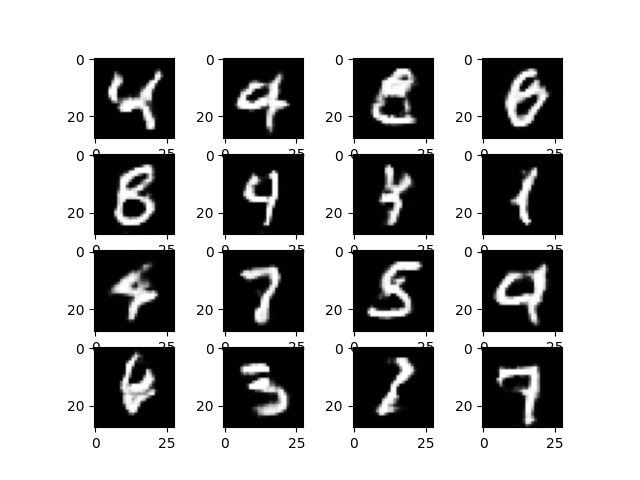

The table this chart was drawn from, first rows:
, 0, 1, 2, 3, 4, 5, 6, 7, 8, 9, 10, 11, 12, 13, 14, 15, 16, 17, 18, 19, 20, 21, 22
0, -0.9999, -1, -1, -1, -0.9994, -0.9976, -0.9975, -0.9972, -0.9993, -0.9998, -1, -1, -1.0, -1.0, -1.0, -1.0, -1.0, -1.0, -1.0, -1.0, -1, -1, -1
1, -0.9999, -1, -1, -1, -1, -1, -1, -1, -1, -1, -1, -1, -1, -1, -1, -0.9999, -0.9999, -0.9999, -0.9997, -0.9999, -1, -1, -0.9999
2, -0.9999, -1, -1, -1, -0.9999, -0.9999, -1, -1, -1, -1, -1, -1, -1, -1, -1, -1, -1, -1, -1, -1, -1, -1, -1
3, -1, -1, -1, -1, -1, -1, -1, -1, -1, -1, -1, -1, -1, -1, -1, -1, -1, -1, -1, -1, -1, -1, -1
4, -0.9996, -0.9999, -1, -1, -1, -1, -1.0, -1.0, -1.0, -1.0, -1.0, -1.0, -1.0, -1.0, -1, -1, -1, -1, -1, -1, -1, -1, -1
5, -0.9993, -0.9999, -1, -1, -1, -1, -1.0, -1.0, -1.0, -1.0, -1.0, -1.0, -1.0, -1.0, -1.0, -1.0, -1.0, -1.0, -1.0, -1.0, -1.0, -1.0, -1
6, -1, -1, -1, -1, -1, -1, -1, -1, -1, -1, -1, -1, -1, -1, -1, -1, -1.0, -1.0, -1.0, -1.0, -1.0, -1.0, -1.0
7, -0.9998, -0.9999, -0.9999, -1, -1, -0.9997, -0.9991, -0.9974, -0.9979, -0.9994, -0.999, -0.998, -0.9991, -0.9996, -1, -1, -1, -1.0, -1.0, -1.0, -1.0, -1, -1
8, -0.9998, -0.9999, -1, -1, -1, -1, -1, -1, -1, -1, -1, -0.9999, -0.9972, -0.9884, -0.9717, -0.9831, -0.9977, -0.9987, -0.9998, -0.9999, -0.9997, -0.9996, -0.9986
9, -1, -1, -1, -1, -1, -1, -1, -1, -1, -1, -1, -1, -1, -1, -1, -1, -1, -1, -1, -1, -1, -1, -1
10, -0.9999, -1, -1, -1, -1, -1, -1, -1, -1, -1, -1, -1, -1, -1, -0.9999, -1, -1, -1, -1, -1, -0.9999, -0.9997, -0.9998
11, -1, -1, -1, -1, -1, -1, -1, -1, -1, -1, -0.9999, -1, -1, -1, -1, -1, -0.9999, -0.9999, -0.9999, -0.9999, -1, -1, -1
12, -1, -1, -1, -1, -1, -1, -1, -1, -1, -1, -1, -1, -0.9999, -0.9979, -0.9732, -0.9975, -0.9992, -0.9999, -1, -1, -1, -1.0, -1
13, -0.996, -0.9989, -0.9999, -1, -1, -1, -1, -1, -1, -1, -1, -1, -1, -1, -1, -1, -1, -1, -1, -1, -1, -1, -1
14, -0.9998, -1, -1, -1, -1, -1.0, -1, -1, -1, -1, -1, -1, -1, -1, -1, -1, -1, -1, -1, -1, -0.9999, -1, -1
15, -0.9999, -1, -1, -0.9999, -0.9996, -0.9999, -1, -1, -1, -1, -1, -1.0, -1.0, -1.0, -1.0, -1.0, -1.0, -1.0, -1, -1, -1, -1, -1
